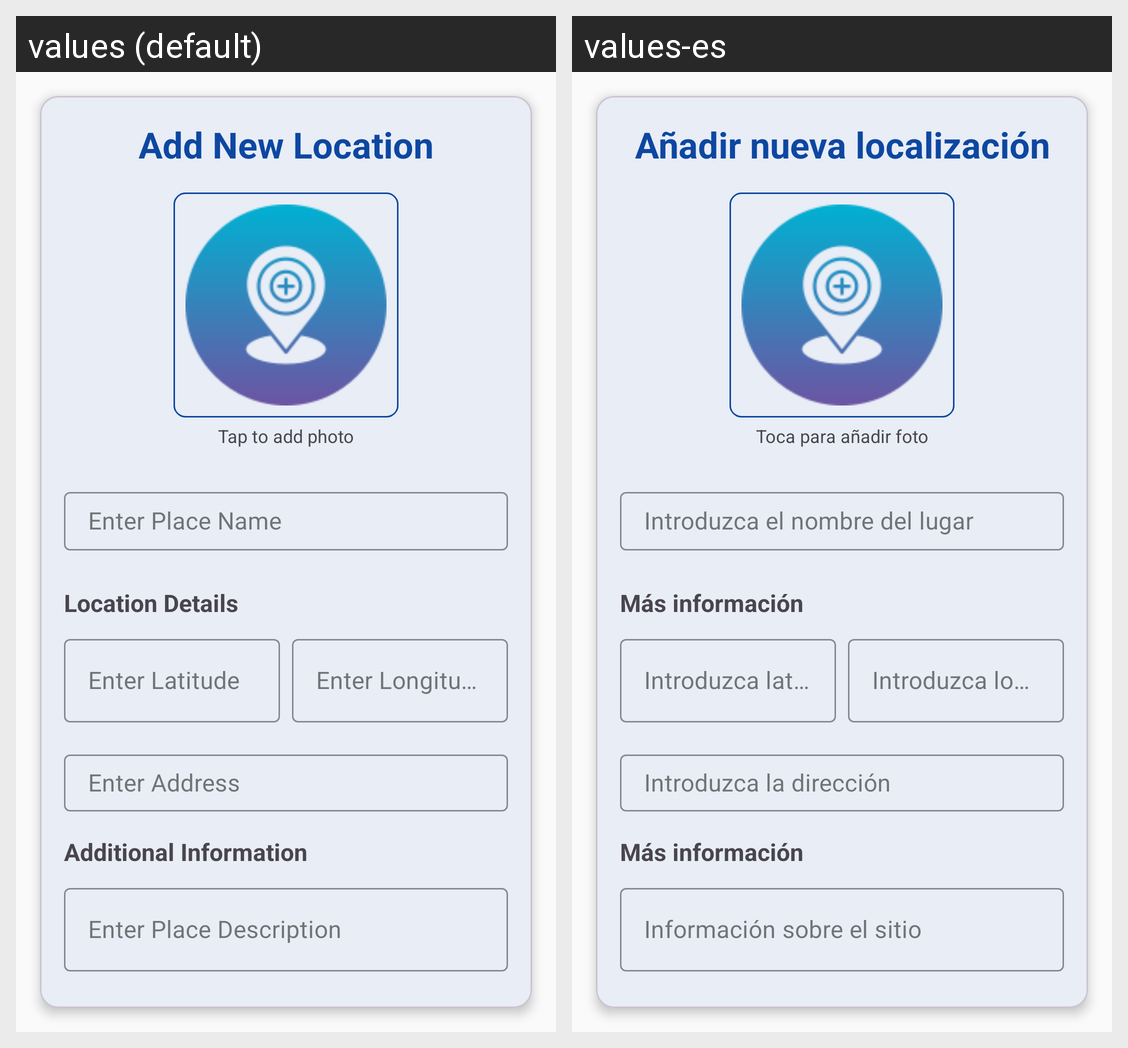

The same Android screen rendered under two of its app's locales, left to right. List the strings drawn on it with the default value and each locale's translation.
Android screen res/layout/alert_dialog_add_new_place.xml rendered under 2 locales, left to right: values (default), values-es. Device: Nexus 5 (rendered at 1080×1920; each locale shown at half size, 540×960, under a caption strip naming it); theme Theme.AcLoc.
Strings drawn on this screen, with the default value and each locale's value (text and hints the layout hard-codes, and strings that could not be matched under every locale, appear in the picture but are not listed):

add_new_location
  values: Add New Location
  values-es: Añadir nueva localización

tap_to_add_photo
  values: Tap to add photo
  values-es: Toca para añadir foto

Enter_Place_Name
  values: Enter Place Name
  values-es: Introduzca el nombre del lugar

location_details
  values: Location Details
  values-es: Más información

Enter_Latitude
  values: Enter Latitude
  values-es: Introduzca latitud

Enter_Longitude
  values: Enter Longitude
  values-es: Introduzca longitud

Enter_Address
  values: Enter Address
  values-es: Introduzca la dirección

additional_information
  values: Additional Information
  values-es: Más información

Enter_Place_Description
  values: Enter Place Description
  values-es: Información sobre el sitio
